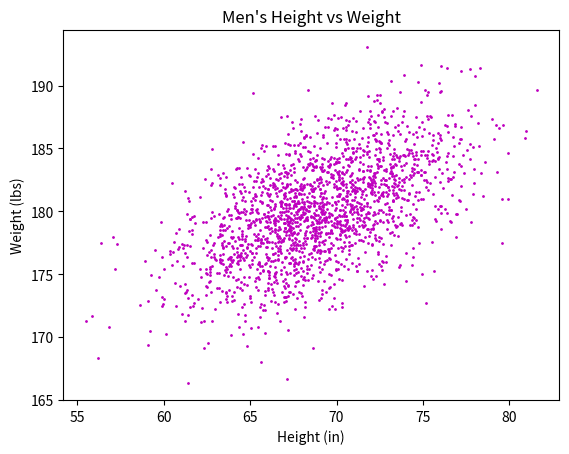

The matplotlib source for this figure:
#!/usr/bin/env python3
import numpy as np
import matplotlib.pyplot as plt

mean = [69, 0]
cov = [[15, 8], [8, 15]]
np.random.seed(5)
x, y = np.random.multivariate_normal(mean, cov, 2000).T
y += 180

plt.scatter(x, y, s=1, c='m')
plt.xlabel('Height (in)')
plt.ylabel('Weight (lbs)')
plt.title("Men's Height vs Weight")
plt.show()
